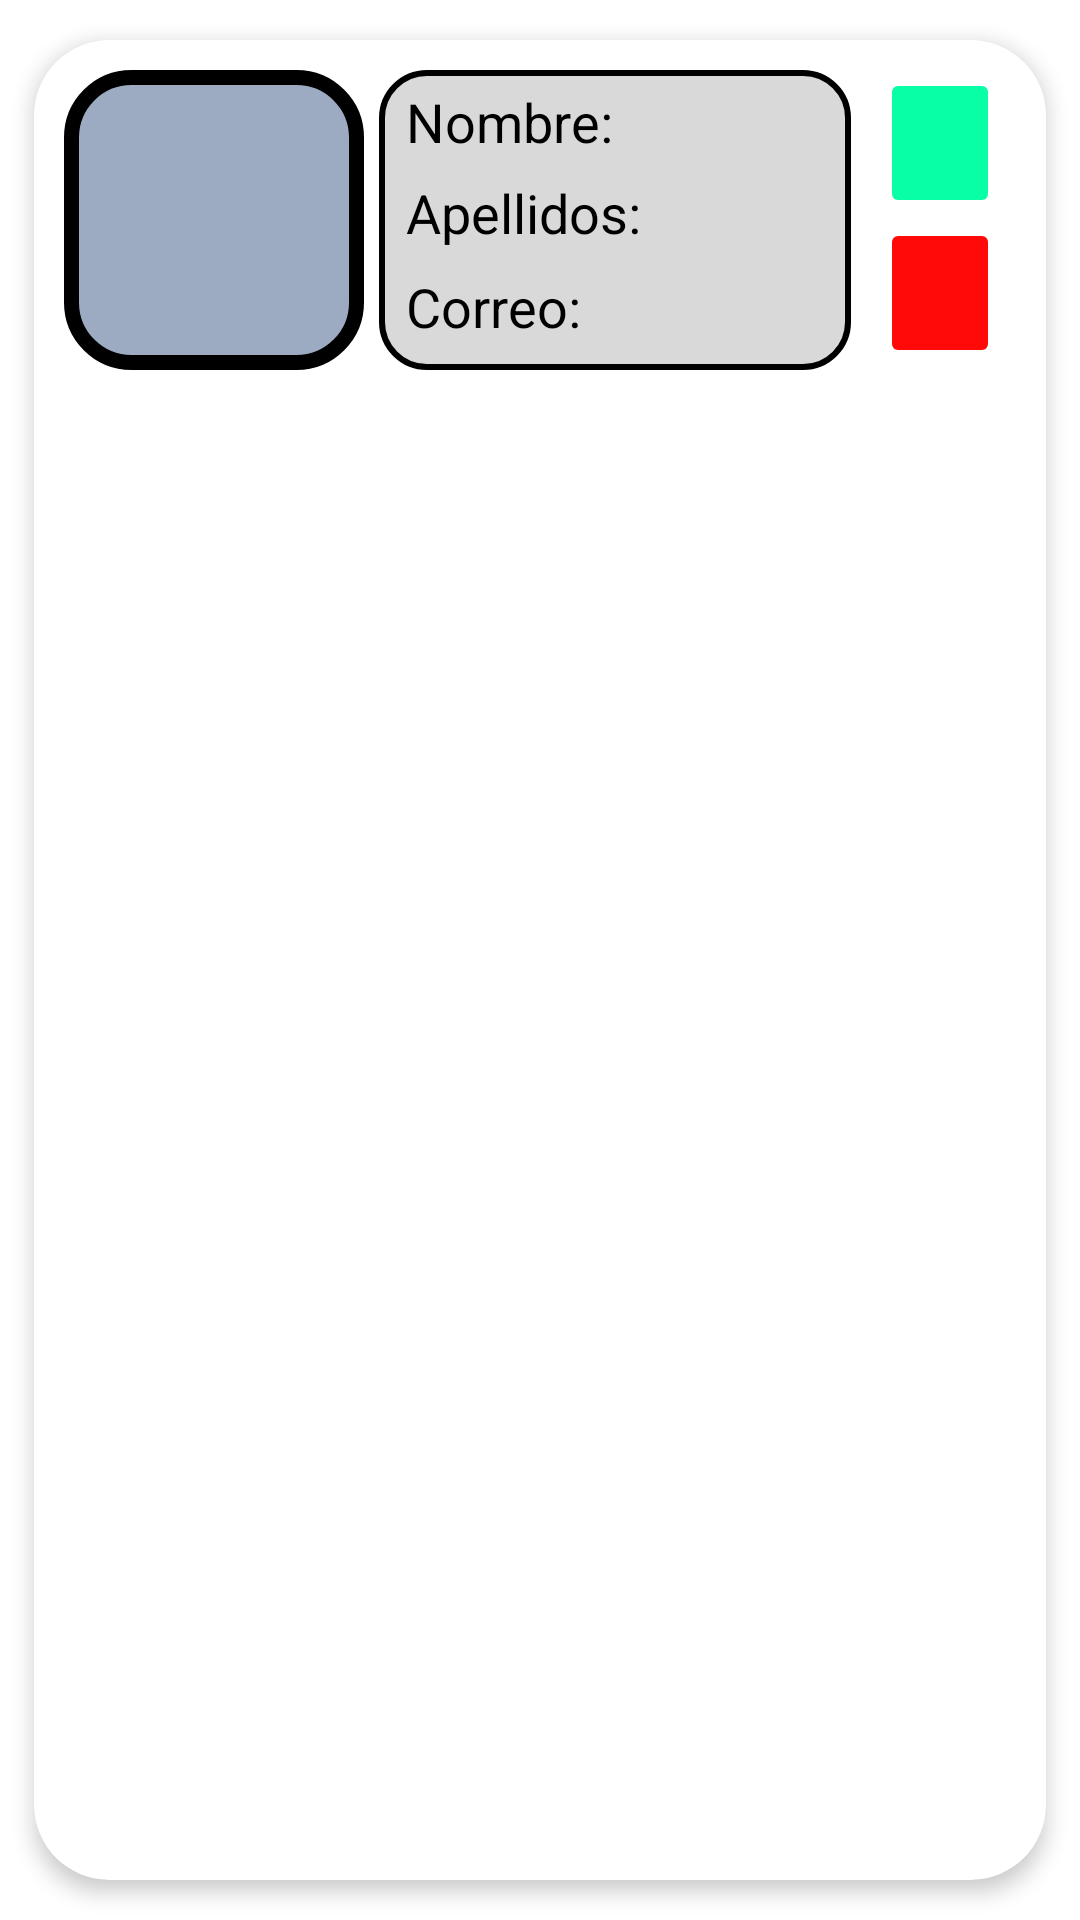

This screen was rendered from an Android layout file. Write that file and the resources it references.
<!-- AndroidManifest.xml: application theme Theme.Saget -->
<!-- res/layout/lista_personal_ti.xml -->
<?xml version="1.0" encoding="utf-8"?>
<androidx.cardview.widget.CardView xmlns:android="http://schemas.android.com/apk/res/android"
    xmlns:app="http://schemas.android.com/apk/res-auto"
    android:id="@+id/cardviewPersonalTi"
    android:layout_width="match_parent"
    android:layout_height="150dp"
    android:animateLayoutChanges="true"
    android:background="#09FFA6"
    app:cardCornerRadius="25dp"
    app:cardElevation="4dp"
    app:cardUseCompatPadding="true">

    <LinearLayout
        android:layout_width="match_parent"
        android:layout_height="wrap_content"
        android:animateLayoutChanges="true"
        android:orientation="vertical">

        <RelativeLayout
            android:layout_width="match_parent"
            android:layout_height="wrap_content"
            android:orientation="horizontal"
            android:padding="10dp">

            <ImageView
                android:id="@+id/iconImageViewPersonalTI"
                android:layout_width="100dp"
                android:layout_height="100dp"
                android:layout_alignParentStart="true"
                android:layout_alignParentLeft="true"
                android:layout_centerVertical="true"
                android:layout_gravity="center"
                android:background="@drawable/round_images_usuario"
                android:scaleType="centerCrop" />

            <RelativeLayout
                android:id="@+id/containerInfoTI"
                android:layout_width="265dp"
                android:layout_height="100dp"
                android:layout_alignTop="@+id/iconImageViewPersonalTI"
                android:layout_alignBottom="@+id/iconImageViewPersonalTI"
                android:layout_alignParentEnd="true"
                android:layout_marginStart="5dp"
                android:layout_marginEnd="55dp"
                android:layout_toEndOf="@+id/iconImageViewPersonalTI"
                android:background="@drawable/round_device_usuario">

                <LinearLayout
                    android:id="@+id/linerLayoutTI"
                    android:layout_width="wrap_content"
                    android:layout_height="wrap_content"
                    android:layout_alignParentTop="true"
                    android:layout_marginStart="9dp"
                    android:layout_marginLeft="4dp"
                    android:layout_marginTop="5dp"
                    android:orientation="vertical">

                    <TextView
                        android:id="@+id/nombrePersonal"
                        android:layout_width="match_parent"
                        android:layout_height="wrap_content"
                        android:layout_marginBottom="6dp"
                        android:text="Nombre:"
                        android:textColor="@color/black"
                        android:textSize="18sp" />

                    <TextView
                        android:id="@+id/apellidoPersonal"
                        android:layout_width="match_parent"
                        android:layout_height="wrap_content"
                        android:text="Apellidos:"
                        android:textColor="@color/black"
                        android:textSize="18sp" />

                    <TextView
                        android:id="@+id/correoPersonal"
                        android:layout_width="match_parent"
                        android:layout_height="wrap_content"
                        android:layout_marginTop="7dp"
                        android:text="Correo:"
                        android:textColor="@color/black"
                        android:textSize="18sp" />
                </LinearLayout>

                <LinearLayout
                    android:id="@+id/infoLayoutTI"
                    android:layout_width="wrap_content"
                    android:layout_height="wrap_content"
                    android:layout_alignParentTop="true"
                    android:layout_marginStart="2dp"
                    android:layout_marginLeft="1dp"
                    android:layout_marginTop="5dp"
                    android:layout_toEndOf="@+id/linerLayoutTI"
                    android:layout_toRightOf="@+id/linerLayoutTI"
                    android:orientation="vertical">

                    <TextView
                        android:id="@+id/nombreTI"
                        android:layout_width="match_parent"
                        android:layout_height="wrap_content"
                        android:layout_marginBottom="6dp"
                        android:text=""
                        android:textColor="@color/black"
                        android:textSize="18sp" />

                    <TextView
                        android:id="@+id/apellidoTI"
                        android:layout_width="match_parent"
                        android:layout_height="wrap_content"
                        android:layout_marginTop="7dp"
                        android:text=""
                        android:textColor="@color/black"
                        android:textSize="12sp" />

                    <TextView
                        android:id="@+id/correoTI"
                        android:layout_width="match_parent"
                        android:layout_height="wrap_content"
                        android:layout_marginTop="18.5dp"
                        android:text=""
                        android:textColor="@color/black"
                        android:textSize="8sp" />
                </LinearLayout>


            </RelativeLayout>

            <LinearLayout
                android:layout_width="wrap_content"
                android:layout_height="match_parent"
                android:layout_alignTop="@+id/containerInfoTI"
                android:layout_alignEnd="@+id/containerInfoTI"
                android:layout_alignBottom="@+id/containerInfoTI"
                android:layout_marginTop="-1dp"
                android:layout_marginEnd="-50dp"
                android:layout_marginBottom="1dp"
                android:orientation="vertical">

                <ImageButton
                    android:id="@+id/editarTi"
                    android:layout_width="40dp"
                    android:layout_height="50dp"
                    android:backgroundTint="#09FFA6"
                    android:foreground="@drawable/ic_edit"></ImageButton>

                <ImageButton
                    android:id="@+id/eliminarTi"
                    android:layout_width="40dp"
                    android:layout_height="50dp"
                    android:backgroundTint="#FF0909"
                    android:foreground="@drawable/ic_delete"></ImageButton>
            </LinearLayout>

        </RelativeLayout>
    </LinearLayout>

</androidx.cardview.widget.CardView>
<!-- resources referenced by this layout -->
<resources>
  <color name="black">#FF000000</color>
  <!-- drawable round_device_usuario (drawable) -->
  <?xml version="1.0" encoding="UTF-8"?>
  <shape xmlns:android="http://schemas.android.com/apk/res/android"  android:shape="rectangle" >
      <solid android:color="#D9D9D9"/>
  
      <stroke android:width="2dp"
          android:color="@color/black" />
  
      <corners android:radius="15dp"/>
  
      <padding android:left="0dp"
          android:top="0dp"
          android:right="0dp"
          android:bottom="0dp" />
  
  </shape>
  <!-- drawable round_images_usuario (drawable) -->
  <?xml version="1.0" encoding="UTF-8"?>
  <shape xmlns:android="http://schemas.android.com/apk/res/android"  android:shape="rectangle" >
      <solid android:color="#9CABC2"/>
      <stroke android:width="5dp" android:color="@color/black" />
      <corners android:bottomRightRadius="20dp" android:bottomLeftRadius="20dp"
          android:topLeftRadius="20dp" android:topRightRadius="20dp"/>
      <padding android:left="0dp" android:top="0dp" android:right="0dp" android:bottom="0dp" />
  </shape>
  <style name="Theme.Saget" parent="Theme.MaterialComponents.DayNight.DarkActionBar">
          
          <item name="colorPrimary">@color/purple_500</item>
          <item name="colorPrimaryVariant">@color/purple_700</item>
          <item name="colorOnPrimary">@color/white</item>
          
          <item name="colorSecondary">@color/teal_200</item>
          <item name="colorSecondaryVariant">@color/teal_700</item>
          <item name="colorOnSecondary">@color/black</item>
          
          <item name="android:statusBarColor" tools:targetApi="l">?attr/colorPrimaryVariant</item>
          
      </style>
  <color name="purple_500">#FF6200EE</color>
  <color name="purple_700">#FF3700B3</color>
  <color name="white">#FFFFFFFF</color>
  <color name="teal_200">#FF03DAC5</color>
  <color name="teal_700">#FF018786</color>
</resources>
